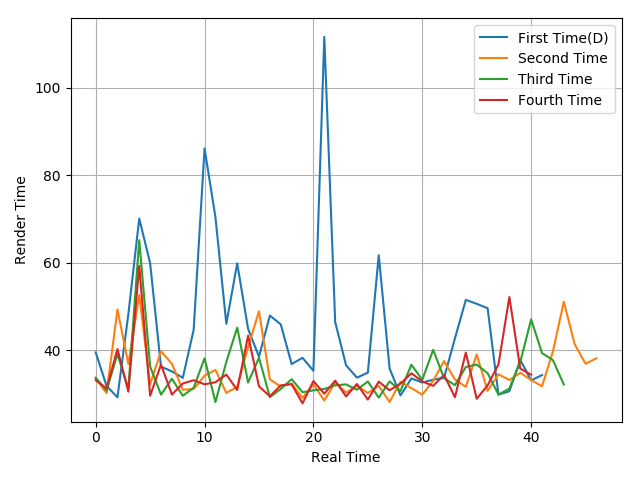

The table this chart was drawn from, first rows:
39.5, 31.84, 29.24, 48.24, 70.08, 59.87, 36.24, 35.17, 33.69, 44.65, 86.1, 70.39, 46.03, 59.85, 44.86, 38.52, 47.92, 45.9, 36.84, 38.27, 35.29, 111.6, 46.44, 36.55
33.55, 30.19, 49.31, 36.83, 52.64, 32.22, 39.77, 36.91, 30.97, 31.13, 34.17, 35.51, 30.23, 31.64, 40.73, 48.9, 33.33, 31.71, 32.4, 29.09, 32.21, 28.49, 32.62, 30.34
33.72, 30.78, 39.13, 31.21, 65.14, 36.27, 29.85, 33.47, 29.59, 31.44, 38.15, 28.14, 37.34, 45.17, 32.62, 38.3, 29.27, 31.15, 33.38, 30.4, 30.83, 31.14, 31.98, 32.19
33.15, 31.27, 40.26, 30.54, 59.29, 29.59, 36.7, 29.87, 32.39, 33.15, 32.21, 32.68, 34.43, 30.91, 43.32, 31.73, 29.49, 31.98, 32.22, 27.85, 32.95, 30.06, 33.04, 29.44
